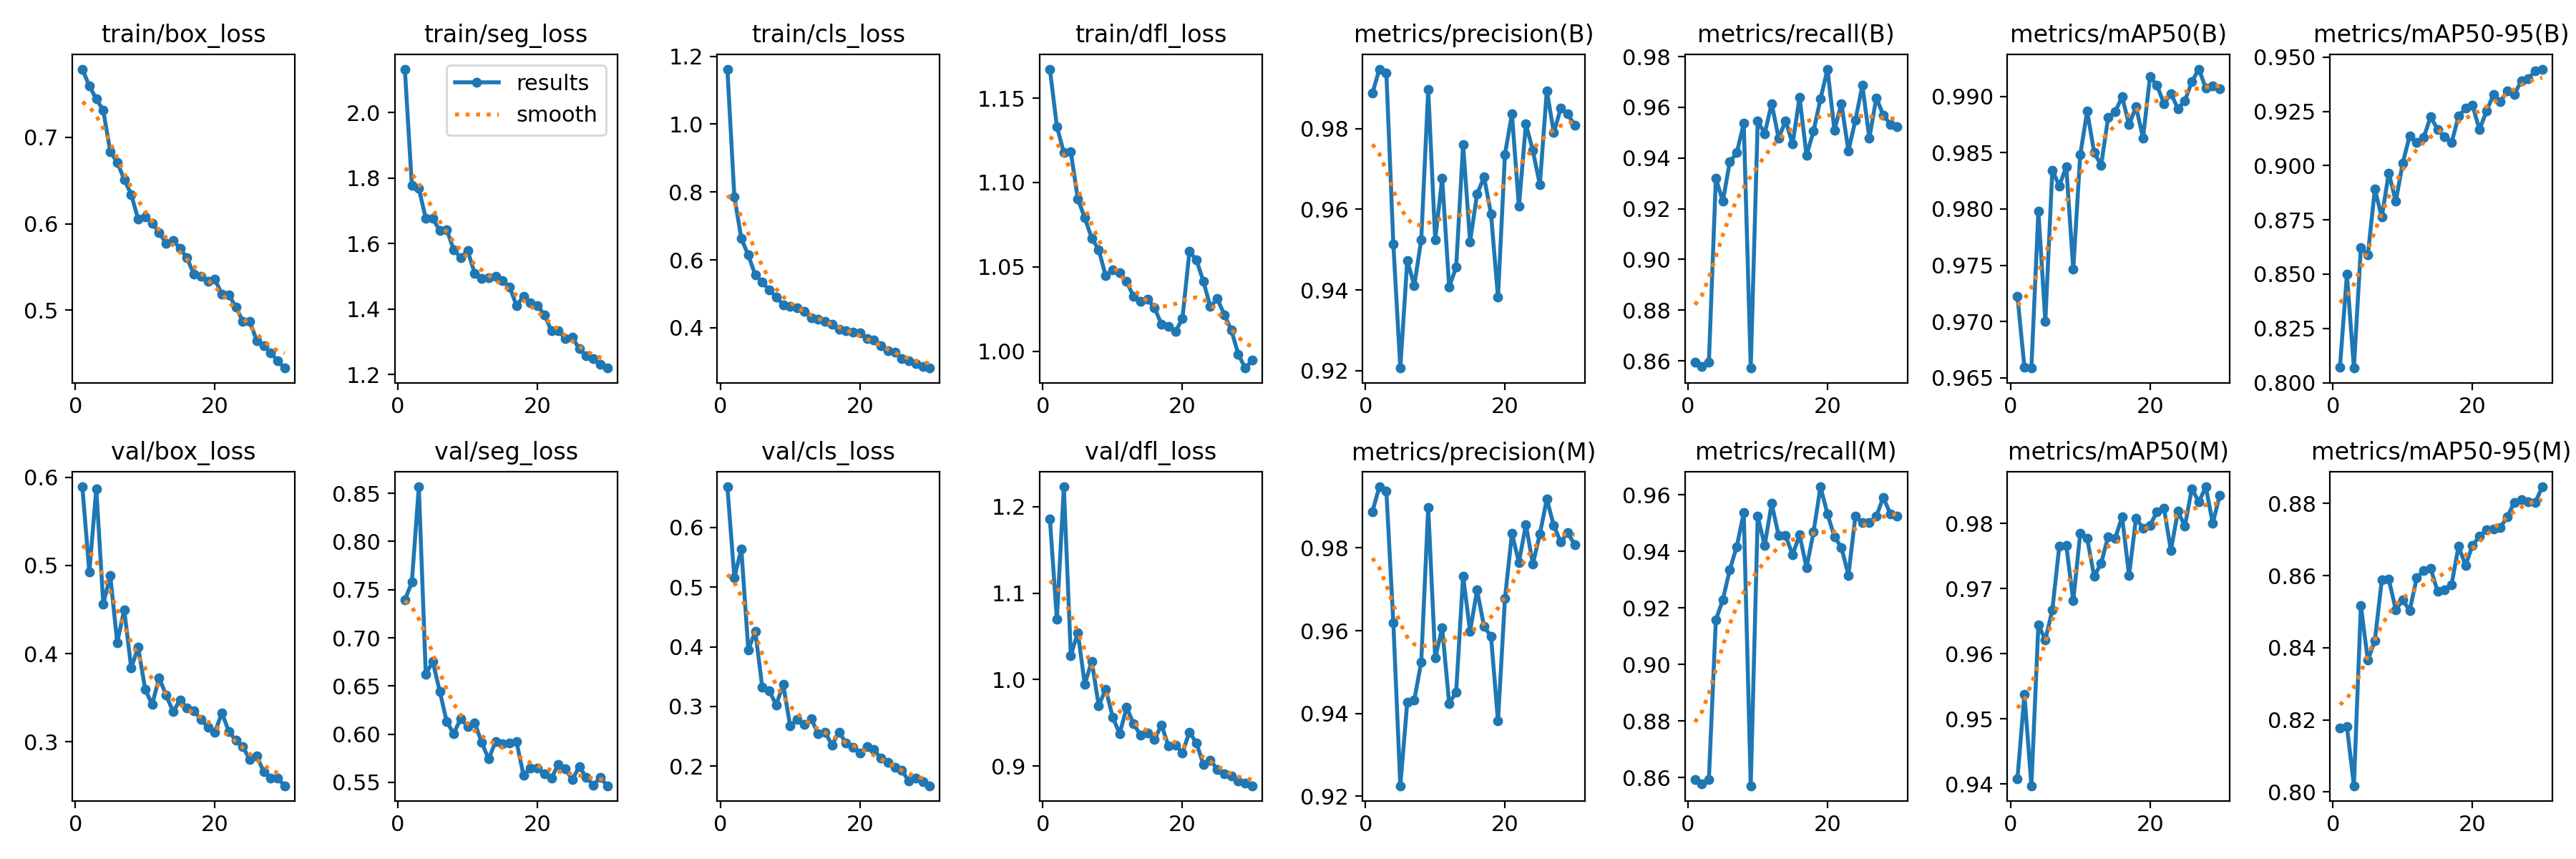

The data file committed next to this chart (first rows):
epoch, time, train/box_loss, train/seg_loss, train/cls_loss, train/dfl_loss, metrics/precision(B), metrics/recall(B), metrics/mAP50(B), metrics/mAP50-95(B), metrics/precision(M), metrics/recall(M), metrics/mAP50(M), metrics/mAP50-95(M), val/box_loss, val/seg_loss, val/cls_loss, val/dfl_loss, lr/pg0, lr/pg1, lr/pg2
1, 32.14, 0.7792, 2.133, 1.162, 1.167, 0.9888, 0.8594, 0.9723, 0.8072, 0.9888, 0.8594, 0.9408, 0.8176, 0.5892, 0.7393, 0.6683, 1.186, 0.0006642, 0.0006642, 0.0006642
2, 62.03, 0.7596, 1.778, 0.7868, 1.133, 0.9947, 0.8577, 0.9659, 0.85, 0.9947, 0.8577, 0.9537, 0.8182, 0.4926, 0.7576, 0.5161, 1.07, 0.001287, 0.001287, 0.001287
3, 91.05, 0.7446, 1.769, 0.6627, 1.118, 0.9938, 0.8594, 0.9659, 0.8067, 0.9938, 0.8594, 0.9397, 0.8017, 0.5868, 0.8567, 0.564, 1.223, 0.001866, 0.001866, 0.001866
4, 119.8, 0.7312, 1.677, 0.614, 1.118, 0.9513, 0.932, 0.9798, 0.8622, 0.9619, 0.9157, 0.9644, 0.8517, 0.4562, 0.6621, 0.3951, 1.028, 0.001802, 0.001802, 0.001802
5, 148.7, 0.6836, 1.678, 0.5555, 1.09, 0.9206, 0.9229, 0.97, 0.8589, 0.9225, 0.9229, 0.9621, 0.8365, 0.4887, 0.6752, 0.426, 1.054, 0.001736, 0.001736, 0.001736
6, 177.6, 0.6712, 1.639, 0.5348, 1.079, 0.9474, 0.9385, 0.9835, 0.8891, 0.9427, 0.9336, 0.9667, 0.842, 0.4125, 0.6446, 0.3325, 0.9945, 0.00167, 0.00167, 0.00167
7, 206.4, 0.6514, 1.643, 0.5111, 1.067, 0.9411, 0.9421, 0.982, 0.8763, 0.9432, 0.9417, 0.9765, 0.8588, 0.4499, 0.6131, 0.3263, 1.021, 0.001604, 0.001604, 0.001604
8, 235.5, 0.6341, 1.581, 0.491, 1.06, 0.9524, 0.9536, 0.9838, 0.8966, 0.9524, 0.9536, 0.9767, 0.8589, 0.3839, 0.6005, 0.3025, 0.9698, 0.001538, 0.001538, 0.001538
9, 264.3, 0.6052, 1.557, 0.4676, 1.045, 0.9897, 0.8571, 0.9746, 0.8835, 0.9897, 0.8571, 0.9681, 0.8506, 0.407, 0.6161, 0.3371, 0.9889, 0.001472, 0.001472, 0.001472
10, 293.2, 0.6077, 1.578, 0.4623, 1.048, 0.9524, 0.9546, 0.9848, 0.9012, 0.9534, 0.9524, 0.9785, 0.8532, 0.3597, 0.6081, 0.2673, 0.9566, 0.001406, 0.001406, 0.001406
11, 322, 0.6005, 1.51, 0.4587, 1.046, 0.9677, 0.9496, 0.9887, 0.9138, 0.9607, 0.9421, 0.9777, 0.8503, 0.3421, 0.6117, 0.2787, 0.9372, 0.00134, 0.00134, 0.00134
12, 350.8, 0.59, 1.495, 0.4474, 1.041, 0.9408, 0.9615, 0.985, 0.9107, 0.9425, 0.9569, 0.9719, 0.8594, 0.3724, 0.5918, 0.2696, 0.9677, 0.001274, 0.001274, 0.001274
13, 379.6, 0.5772, 1.496, 0.4297, 1.032, 0.9456, 0.9478, 0.9839, 0.9129, 0.9451, 0.9456, 0.9739, 0.8614, 0.3532, 0.5742, 0.2795, 0.9485, 0.001208, 0.001208, 0.001208
14, 408.4, 0.5807, 1.501, 0.4256, 1.03, 0.976, 0.9546, 0.9881, 0.9225, 0.9732, 0.9456, 0.978, 0.862, 0.3342, 0.5923, 0.2546, 0.9357, 0.001142, 0.001142, 0.001142
15, 437.2, 0.5716, 1.487, 0.4194, 1.031, 0.952, 0.9456, 0.9886, 0.9166, 0.9598, 0.9388, 0.9777, 0.8556, 0.3472, 0.5899, 0.2567, 0.9385, 0.001076, 0.001076, 0.001076
16, 466.1, 0.5603, 1.468, 0.4104, 1.026, 0.9637, 0.964, 0.99, 0.9132, 0.9698, 0.9458, 0.981, 0.8561, 0.3382, 0.5911, 0.2355, 0.9311, 0.00101, 0.00101, 0.00101
17, 494.7, 0.5414, 1.411, 0.3967, 1.016, 0.968, 0.941, 0.9875, 0.9105, 0.961, 0.9342, 0.9721, 0.8575, 0.3347, 0.5922, 0.2569, 0.9473, 0.000944, 0.000944, 0.000944
18, 523.4, 0.539, 1.438, 0.3907, 1.015, 0.9588, 0.9506, 0.9891, 0.9228, 0.9587, 0.9468, 0.9808, 0.8682, 0.3257, 0.5577, 0.239, 0.9229, 0.000878, 0.000878, 0.000878
19, 552, 0.5333, 1.419, 0.3876, 1.012, 0.9382, 0.9633, 0.9863, 0.9264, 0.9381, 0.9628, 0.9792, 0.8628, 0.316, 0.5649, 0.2315, 0.9242, 0.000812, 0.000812, 0.000812
20, 580.8, 0.5354, 1.411, 0.3842, 1.02, 0.9736, 0.9751, 0.9917, 0.9278, 0.9678, 0.9532, 0.9797, 0.8683, 0.3109, 0.5649, 0.2216, 0.9153, 0.000746, 0.000746, 0.000746
21, 638.6, 0.5183, 1.382, 0.3678, 1.059, 0.9836, 0.951, 0.991, 0.9166, 0.9835, 0.9452, 0.9818, 0.8709, 0.3327, 0.5589, 0.2321, 0.9392, 0.00068, 0.00068, 0.00068
22, 666.6, 0.5175, 1.334, 0.3631, 1.054, 0.9608, 0.9615, 0.9894, 0.9251, 0.9765, 0.9414, 0.9823, 0.8726, 0.3118, 0.5542, 0.2278, 0.9267, 0.000614, 0.000614, 0.000614
23, 694.8, 0.5036, 1.334, 0.3473, 1.041, 0.9811, 0.9428, 0.9903, 0.9326, 0.9856, 0.9316, 0.9759, 0.8728, 0.3017, 0.5687, 0.2129, 0.9018, 0.000548, 0.000548, 0.000548
24, 723, 0.487, 1.31, 0.3325, 1.026, 0.9745, 0.9549, 0.9889, 0.9294, 0.9761, 0.9524, 0.9819, 0.8733, 0.2947, 0.5638, 0.2058, 0.9067, 0.000482, 0.000482, 0.000482
25, 751.1, 0.4868, 1.314, 0.3291, 1.031, 0.9661, 0.9687, 0.9896, 0.9345, 0.9833, 0.9501, 0.9796, 0.8764, 0.2795, 0.553, 0.1981, 0.8961, 0.000416, 0.000416, 0.000416
26, 779.6, 0.4644, 1.278, 0.3094, 1.022, 0.9894, 0.9478, 0.9913, 0.9329, 0.9918, 0.9501, 0.9854, 0.8803, 0.284, 0.5663, 0.1929, 0.891, 0.00035, 0.00035, 0.00035
27, 807.8, 0.459, 1.257, 0.3029, 1.013, 0.979, 0.9637, 0.9924, 0.939, 0.9853, 0.9524, 0.9833, 0.881, 0.2658, 0.5553, 0.1749, 0.8883, 0.000284, 0.000284, 0.000284
28, 836, 0.4506, 1.25, 0.295, 0.9983, 0.985, 0.9569, 0.9907, 0.9401, 0.9814, 0.9591, 0.9856, 0.8805, 0.2587, 0.547, 0.1803, 0.883, 0.000218, 0.000218, 0.000218
29, 864.2, 0.441, 1.232, 0.2862, 0.9901, 0.9836, 0.9533, 0.9909, 0.9437, 0.9836, 0.9533, 0.98, 0.8803, 0.2587, 0.5549, 0.1735, 0.8802, 0.000152, 0.000152, 0.000152
30, 892.2, 0.4328, 1.22, 0.2815, 0.9947, 0.9808, 0.9524, 0.9907, 0.9445, 0.9808, 0.9524, 0.9844, 0.8846, 0.2501, 0.5465, 0.1671, 0.8771, 8.6e-05, 8.6e-05, 8.6e-05
